Run: headless pygame with SDL's dummy video driver; simulated clock (each Clock.tick advances the game by its frame time, no real sleeping); random seed 0; keys injected as events and as key.get_pressed() state; no mouse input.
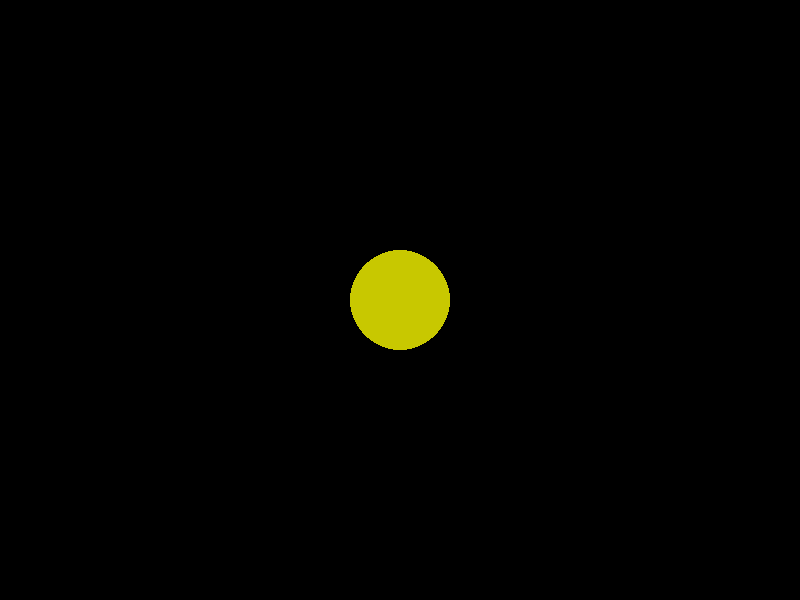
Frame 1 of 4 · flips 1–60 · no input
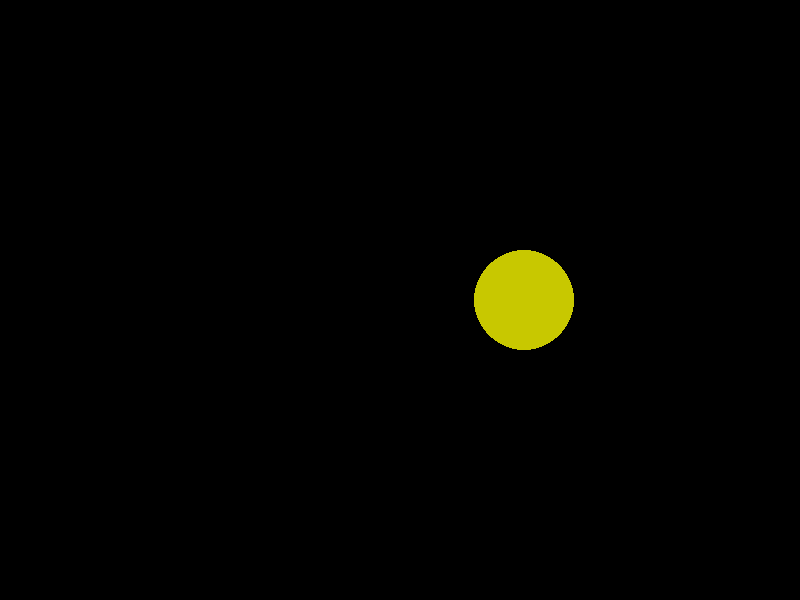
Frame 2 of 4 · flips 61–180 · tapped SPACE, RETURN · held RIGHT (→), D
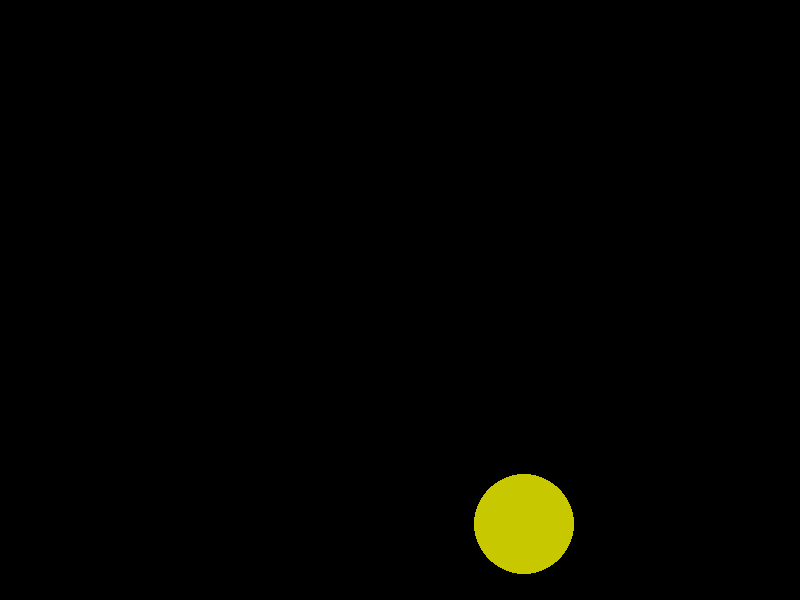
Frame 3 of 4 · flips 181–300 · held DOWN (↓), S
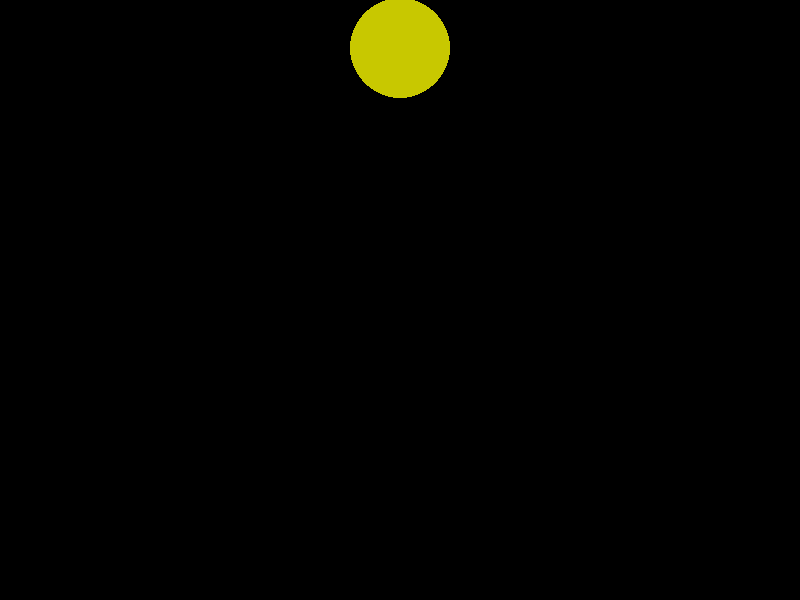
Frame 4 of 4 · flips 301–420 · held LEFT (←), A, UP (↑), W

The pygame program that drew these frames:

import pygame

pygame.init()

WIDTH = 800
HEIGHT = 600
screen = pygame.display.set_mode((WIDTH, HEIGHT))
pygame.display.set_caption("Spil")

# Spiller
player_x = WIDTH // 2
player_y = HEIGHT // 2
player_speed_x = 0
player_speed_y = 0
player_speed = 4

player_size = 50

player_color = (200,200,0)
background_color = (0, 0, 0)

clock = pygame.time.Clock()
running = True

while running:
    for event in pygame.event.get():
        # Luk spillet        
        if event.type == pygame.QUIT:
            running = False

        # Tastatur
        if event.type==pygame.KEYDOWN and event.key == pygame.K_LEFT:
            player_speed_x -= player_speed
        if event.type==pygame.KEYUP and event.key == pygame.K_LEFT:
            player_speed_x += player_speed
            
        if event.type==pygame.KEYDOWN and event.key == pygame.K_RIGHT:
            player_speed_x += player_speed
        if event.type==pygame.KEYUP and event.key == pygame.K_RIGHT:
            player_speed_x -= player_speed
            
        if event.type==pygame.KEYDOWN and event.key == pygame.K_UP:
            player_speed_y -= player_speed
        if event.type==pygame.KEYUP and event.key == pygame.K_UP:
            player_speed_y += player_speed

        if event.type==pygame.KEYDOWN and event.key == pygame.K_DOWN:
            player_speed_y += player_speed
        if event.type==pygame.KEYUP and event.key == pygame.K_DOWN:
            player_speed_y -= player_speed

    if player_x - player_size <= 0 or player_x + player_size >= 800:
        player_x = WIDTH // 2
    elif player_y + player_size >= 600 or player_y - player_size <= 0:
        player_y = HEIGHT // 2
    else:
        # Handlinger
        player_x = player_x + player_speed_x
        player_y = player_y + player_speed_y
    
    # Tegn
    screen.fill(background_color)

    pygame.draw.circle(
        screen,
        player_color,
        (player_x, player_y),
        player_size
    )

    pygame.display.flip()
    clock.tick(60)

pygame.quit()
